Run: headless pygame with SDL's dummy video driver; simulated clock (each Clock.tick advances the game by its frame time, no real sleeping); random seed 0; keys injected as events and as key.get_pressed() state; no mouse input.
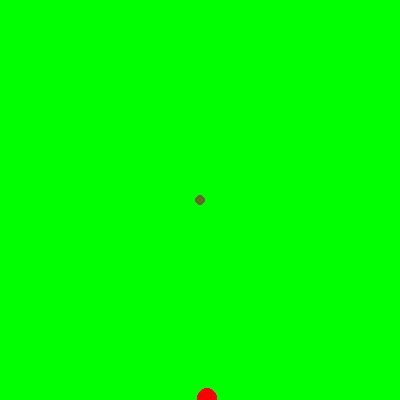
Frame 1 of 4 · flips 1–60 · no input
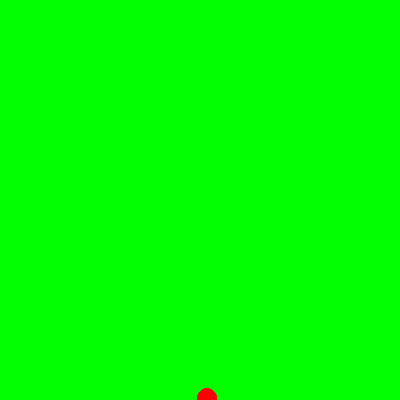
Frame 2 of 4 · flips 61–180 · tapped SPACE, RETURN · held RIGHT (→), D
Frame 3 of 4 · flips 181–300 · held DOWN (↓), S · screen unchanged from frame 2, image omitted
Frame 4 of 4 · flips 301–420 · held LEFT (←), A, UP (↑), W · screen unchanged from frame 3, image omitted

The pygame program that drew these frames:

import pygame, sys, random, numpy
from pygame.locals import *

# window variables
WINDOWWIDTH = 400
WINDOWHEIGHT = 400
FPS = 60
VEL = 3

# color definitions
WHITE = (255, 255, 255)
BLACK = (0, 0, 0)
RED = (255, 0, 0)
GREEN = (0, 255, 0)
BLUE = (0, 0, 255)
DARK_GREEN = (102, 103, 41)

def main():
    global FPSCLOCK, DISPLAYSURF
    pygame.init()
    FPSCLOCK = pygame.time.Clock()
    DISPLAYSURF = pygame.display.set_mode((WINDOWWIDTH, WINDOWHEIGHT))
    DISPLAYSURF.fill(GREEN)
    pygame.display.set_caption('Snake')

    # starting position, velocity, snake and apple
    x_position = int(WINDOWWIDTH/2)
    y_position = int(WINDOWHEIGHT/2)
    x_velocity = 0
    y_velocity = 0
    snake = [(x_position, y_position)]
    apples = [(random.randint(10, WINDOWWIDTH), random.randint(10, WINDOWHEIGHT))]

    while True:
        for event in pygame.event.get():
            if event.type == QUIT or (event.type == KEYUP and event.key == K_ESCAPE):
                pygame.quit()
                sys.exit()
            elif event.type == KEYDOWN:
                if event.key == K_UP and y_velocity == 0:
                    x_velocity = 0
                    y_velocity = -VEL
                elif event.key == K_DOWN and y_velocity == 0:
                    x_velocity = 0
                    y_velocity = VEL
                elif event.key == K_RIGHT and x_velocity == 0:
                    x_velocity = VEL
                    y_velocity = 0
                elif event.key == K_LEFT and x_velocity == 0:
                    x_velocity = -VEL
                    y_velocity = 0


        snake, apples = updateGameObjects(snake, apples, x_velocity, y_velocity)
        drawGameObjects(snake, apples)
        pygame.display.update()
        FPSCLOCK.tick(FPS)


def drawGameObjects(snake, apples):
    DISPLAYSURF.fill(GREEN)
    drawSnake(snake)
    drawApples(apples)


def drawSnake(snake):
    for limb in snake:
        pygame.draw.circle(DISPLAYSURF, DARK_GREEN, limb, 5)


def drawApples(apples):
    for apple in apples:
        pygame.draw.circle(DISPLAYSURF, RED, apple, 10)


def updateGameObjects(snake, apples, xvel, yvel):
    snake = updateSnake(snake, xvel, yvel)
    if touchesTail(snake):
        gameOver()
    if touchesApple(snake, apples[0]):
        del(apples[0])
        snake.append((snake[len(snake)-1][0]+numpy.sign(xvel)*3, snake[len(snake)-1][1]+numpy.sign(yvel)*3))
        apples.append((random.randint(10, WINDOWWIDTH), random.randint(10, WINDOWHEIGHT)))
    return snake, apples


def updateSnake(snake, xvel, yvel):
    evolvedSnake = []
    for i in range(len(snake)):
        if i == 0:
            evolvedSnake.append((snake[0][0]+xvel, snake[0][1]+yvel))
        else:
            evolvedSnake.append(snake[i-1])
    return evolvedSnake


def touchesTail(snake):
    for limb in snake:
        dist = distance(limb, snake[0])
        if limb == snake[0]:
            pass
        elif (dist < 2):
            return True
    return False


def touchesApple(snake, apple):
    for limb in snake:
        if (distance(limb, apple) < 10):
            return True
    return False


def gameOver():
    pygame.quit()
    sys.exit()

def distance(p0, p1):
    return numpy.sqrt((p0[0] - p1[0])**2 + (p0[1] - p1[1])**2)

if __name__ == '__main__':
    main()
